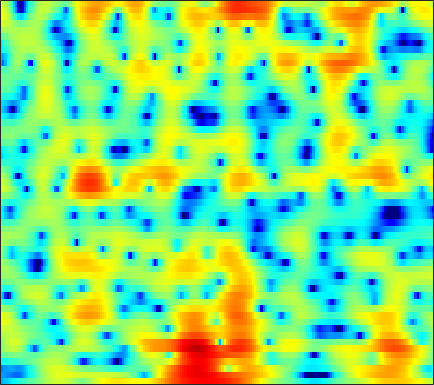

The data file committed next to this chart (first rows):
-9.3391, -8.8906, -8.1952, -7.4474, -6.9086, -6.2037, -5.532, -5.0632, -4.4782, -3.9297, -3.4132, -3.046, -2.5575, -2.0735, -1.7056, -1.1954, -0.66358, -0.25216, 0.30573, 0.86447, 1.4119, 1.7981, 2.265, 2.6672
-9.86, -10.12, -10.49, -10.9, -11.25, -11.76, -12.23, -12.44, -12.32, -11.55, -10.25, -9.075, -7.442, -5.851, -4.733, -3.362, -2.124, -1.278, -0.2529, 0.6617, 1.47, 2.01, 2.644, 3.181
-11.51, -10.72, -10.01, -9.641, -9.543, -9.632, -9.919, -10.18, -10.4, -10.24, -9.458, -8.516, -6.974, -5.362, -4.194, -2.747, -1.454, -0.5859, 0.4422, 1.325, 2.07, 2.542, 3.062, 3.463
-5.562, -5.176, -4.704, -4.283, -4.007, -3.689, -3.421, -3.242, -3.007, -2.756, -2.457, -2.194, -1.788, -1.327, -0.9653, -0.4593, 0.05374, 0.4329, 0.9199, 1.369, 1.765, 2.02, 2.3, 2.499
-1.626, -1.332, -0.9734, -0.6653, -0.4832, -0.316, -0.2447, -0.2505, -0.3447, -0.5181, -0.7541, -0.9556, -1.219, -1.44, -1.546, -1.561, -1.404, -1.182, -0.7762, -0.2977, 0.1937, 0.5422, 0.9586, 1.298
-0.2177, 0.6016, 1.508, 2.187, 2.537, 2.791, 2.808, 2.662, 2.234, 1.505, 0.3999, -0.7311, -2.771, -5.684, -8.721, -13.59, -12.4, -8.884, -5.436, -3.155, -1.639, -0.8641, -0.1837, 0.182
-0.5643, 0.7037, 1.996, 2.898, 3.364, 3.732, 3.843, 3.765, 3.449, 2.883, 2.073, 1.323, 0.1696, -1.041, -1.856, -2.629, -2.874, -2.727, -2.33, -1.934, -1.711, -1.749, -2.137, -3
1.397, 1.792, 2.243, 2.578, 2.749, 2.859, 2.823, 2.705, 2.443, 2.082, 1.657, 1.303, 0.7886, 0.2593, -0.1337, -0.6318, -1.069, -1.353, -1.736, -2.132, -2.589, -2.985, -3.581, -4.235
3.28, 3.274, 3.217, 3.092, 2.95, 2.704, 2.386, 2.109, 1.704, 1.277, 0.8436, 0.5193, 0.09688, -0.32, -0.6326, -1.054, -1.514, -1.896, -2.468, -3.116, -3.839, -4.391, -5.084, -5.604
5.002, 4.793, 4.428, 3.956, 3.519, 2.832, 2.042, 1.399, 0.5094, -0.3537, -1.079, -1.455, -1.689, -1.684, -1.6, -1.507, -1.565, -1.754, -2.239, -3.058, -4.31, -5.637, -8.255, -12.53
4.727, 4.464, 3.985, 3.343, 2.713, 1.653, 0.2605, -1.077, -3.438, -6.809, -11.69, -14.52, -10.76, -6.639, -4.553, -2.663, -1.508, -0.9931, -0.6791, -0.7453, -1.143, -1.615, -2.396, -3.085
1.149, 0.9402, 0.5769, 0.1415, -0.2375, -0.8505, -1.623, -2.325, -3.388, -4.508, -5.442, -5.681, -5.04, -3.729, -2.696, -1.497, -0.545, 0.006022, 0.5006, 0.7384, 0.802, 0.7782, 0.7259, 0.6839
-3.126, -3.721, -4.431, -4.726, -4.545, -3.92, -3.139, -2.574, -1.908, -1.345, -0.8286, -0.4316, 0.1279, 0.6706, 1.07, 1.552, 1.939, 2.147, 2.283, 2.263, 2.091, 1.867, 1.458, 0.9304
-6.565, -8.982, -14.98, -32.62, -15.21, -8.48, -4.831, -2.952, -1.134, 0.1683, 1.178, 1.796, 2.44, 2.91, 3.188, 3.479, 3.64, 3.649, 3.529, 3.267, 2.803, 2.277, 1.291, -0.07517
-3.823, -4.178, -4.555, -4.552, -4.121, -3.145, -2.008, -1.184, -0.1993, 0.6116, 1.256, 1.629, 1.988, 2.257, 2.399, 2.51, 2.545, 2.522, 2.436, 2.232, 1.887, 1.526, 0.8542, -0.06597
-1.242, -1.031, -0.8032, -0.6073, -0.4668, -0.2662, -0.05482, 0.07043, 0.1779, 0.2388, 0.1978, 0.09678, -0.07525, -0.2496, -0.3825, -0.5407, -0.6073, -0.5608, -0.4171, -0.2251, -0.009805, 0.158, 0.3538, 0.4518
0.7515, 0.8922, 0.9775, 0.9821, 0.9047, 0.7168, 0.4412, 0.1729, -0.304, -0.9397, -1.745, -2.436, -3.467, -4.658, -5.543, -6.488, -6.932, -6.811, -6.09, -4.868, -3.454, -2.439, -1.175, -0.03421
1.79, 1.687, 1.414, 1.064, 0.7538, 0.2606, -0.3462, -0.8561, -1.695, -2.81, -4.183, -5.465, -7.684, -10.66, -13.42, -18.61, -27.83, -24.87, -17.22, -12.35, -8.467, -6.117, -3.479, -1.279
1.764, 1.231, 0.4056, -0.4945, -1.104, -1.788, -2.353, -2.76, -3.334, -4.109, -5.288, -6.512, -8.554, -11.29, -14.04, -18.24, -23.21, -26.63, -22.49, -15.58, -10.42, -7.384, -4.075, -1.377
1.139, -0.1833, -2.453, -5.431, -7.822, -9.198, -7.642, -6.25, -4.916, -4.264, -4.333, -4.705, -5.571, -7.003, -8.227, -9.84, -11.3, -11.6, -10.65, -8.639, -5.971, -4.076, -1.754, 0.3249
1.384, 0.1261, -2.008, -4.764, -6.872, -7.934, -6.474, -4.966, -3.417, -2.56, -2.18, -2.169, -2.533, -3.014, -3.476, -4.15, -4.568, -4.686, -4.546, -3.781, -2.738, -1.749, -0.3048, 1.088
2.193, 1.797, 1.196, 0.6135, 0.2265, -0.08531, -0.1559, -0.1264, -0.01997, -0.01455, -0.1295, -0.3815, -0.9283, -1.653, -2.434, -3.696, -5.149, -6.34, -7.548, -7.364, -5.824, -4.247, -2.142, -0.3362
1.701, 1.774, 1.739, 1.675, 1.613, 1.526, 1.464, 1.404, 1.286, 1.122, 0.8151, 0.473, -0.1362, -1.1, -2.009, -3.65, -6.062, -8.562, -13.5, -14.85, -9.594, -6.371, -3.357, -1.267
-0.05366, 0.07808, 0.1884, 0.2349, 0.288, 0.3724, 0.4656, 0.558, 0.6532, 0.7007, 0.6564, 0.5686, 0.3114, -0.09088, -0.478, -1.134, -1.84, -2.336, -2.771, -2.737, -2.242, -1.641, -0.752, 0.06191
-2.342, -2.567, -2.834, -3.032, -3.039, -2.802, -2.35, -1.899, -1.25, -0.6624, -0.1484, 0.1616, 0.45, 0.6708, 0.7311, 0.7688, 0.7772, 0.7732, 0.8357, 0.9086, 1.064, 1.212, 1.396, 1.541
-4.791, -5.967, -7.958, -10.05, -10.92, -9.942, -7.575, -5.884, -3.964, -2.455, -1.262, -0.561, 0.2074, 0.8152, 1.175, 1.589, 1.908, 2.107, 2.324, 2.477, 2.592, 2.621, 2.597, 2.483
-5.034, -6.493, -9.246, -12.81, -14.87, -12.9, -9.348, -7.177, -5.025, -3.404, -2.162, -1.403, -0.5063, 0.205, 0.7195, 1.306, 1.801, 2.123, 2.436, 2.694, 2.823, 2.853, 2.811, 2.652
-2.199, -2.759, -3.598, -4.3, -4.642, -4.758, -4.521, -4.253, -3.809, -3.363, -2.937, -2.544, -1.971, -1.252, -0.6601, 0.1168, 0.8664, 1.342, 1.857, 2.181, 2.32, 2.339, 2.237, 2.05
1.216, 0.9907, 0.5746, 0.02735, -0.411, -1.055, -1.717, -2.291, -3.133, -4.136, -5.199, -5.754, -5.898, -4.673, -3.354, -1.571, 0.01555, 0.9067, 1.793, 2.197, 2.241, 2.023, 1.423, 0.6257
3.745, 3.513, 3.018, 2.25, 1.566, 0.4606, -0.7797, -1.82, -3.444, -5.541, -8.708, -12.96, -22.28, -10.92, -6.299, -2.364, 0.1682, 1.456, 2.531, 2.945, 2.767, 2.148, 0.6453, -1.882
3.495, 3.093, 2.217, 1.006, -0.1657, -1.966, -4.014, -5.365, -6.631, -6.919, -6.712, -6.162, -5.221, -3.533, -2.212, -0.3118, 1.232, 2.145, 2.9, 3.205, 2.942, 2.447, 1.322, -0.2762
2.49, 1.969, 0.8886, -0.6306, -2.223, -5.068, -9.705, -15.72, -25.29, -12.14, -7.421, -5.127, -2.85, -1.056, 0.08775, 1.451, 2.521, 3.146, 3.711, 3.947, 3.831, 3.525, 2.815, 1.732
-0.08062, -0.4172, -1.079, -1.96, -2.799, -4.059, -5.361, -6.105, -6.434, -5.773, -4.534, -3.437, -2.078, -0.7649, 0.1177, 1.194, 2.068, 2.601, 3.131, 3.421, 3.504, 3.36, 2.958, 2.261
-3.874, -3.735, -3.586, -3.631, -3.74, -4.027, -4.313, -4.509, -4.588, -4.452, -4.026, -3.591, -2.789, -1.896, -1.145, -0.241, 0.635, 1.196, 1.822, 2.273, 2.573, 2.669, 2.672, 2.534
-8.044, -6.642, -5.377, -4.661, -4.415, -4.417, -4.701, -5.058, -5.63, -6.17, -6.386, -6.209, -5.34, -4.145, -3.108, -1.832, -0.6594, 0.08693, 0.9367, 1.612, 2.113, 2.438, 2.751, 2.969
-7.149, -5.698, -4.38, -3.654, -3.49, -3.679, -4.431, -5.396, -7.435, -10.69, -15.9, -17.42, -11.97, -7.491, -5.283, -3.062, -1.542, -0.6617, 0.2132, 0.9238, 1.509, 1.921, 2.443, 2.929
-2.262, -1.86, -1.39, -1.17, -1.179, -1.49, -2.187, -2.963, -4.38, -6.135, -7.64, -7.91, -6.679, -4.823, -3.634, -2.36, -1.629, -1.342, -1.265, -1.321, -1.192, -0.8666, -0.011, 1.127
-0.07833, 0.1269, 0.2937, 0.3671, 0.3571, 0.2126, -0.036, -0.2869, -0.6635, -1.016, -1.26, -1.279, -1.219, -1.06, -0.9713, -1.095, -1.581, -2.358, -4.09, -7.163, -12.14, -13.07, -7.307, -2.989
-0.5865, -0.4556, -0.3528, -0.2821, -0.2612, -0.2268, -0.1776, -0.1456, -0.0762, 0.01995, 0.1344, 0.2176, 0.3014, 0.3033, 0.2318, -0.08656, -0.6766, -1.359, -2.635, -4.245, -5.586, -5.64, -4.107, -2.008
-2.631, -2.677, -2.773, -2.869, -2.921, -2.837, -2.597, -2.311, -1.806, -1.228, -0.6461, -0.2623, 0.2208, 0.575, 0.7589, 0.8878, 0.8566, 0.762, 0.573, 0.3598, 0.2942, 0.3465, 0.6242, 1.025
-5.346, -5.765, -6.519, -7.486, -8.145, -8.544, -8.009, -7.051, -5.483, -3.939, -2.547, -1.659, -0.6043, 0.2683, 0.7973, 1.416, 1.868, 2.135, 2.395, 2.569, 2.686, 2.738, 2.74, 2.669
-7.519, -8.119, -9.704, -12.61, -16.37, -30.72, -19.63, -13.82, -9.499, -6.725, -4.672, -3.363, -1.917, -0.6207, 0.2286, 1.221, 2.071, 2.587, 3.131, 3.521, 3.716, 3.767, 3.667, 3.384
-7.069, -7.177, -7.85, -8.939, -9.784, -10.6, -10.45, -9.746, -8.619, -7.471, -6.297, -5.29, -3.812, -2.218, -1, 0.4502, 1.728, 2.517, 3.346, 3.907, 4.206, 4.254, 4.112, 3.704
-4.15, -4.029, -4.117, -4.445, -4.824, -5.438, -6.149, -6.842, -8.104, -9.814, -11.55, -11.56, -8.68, -5.215, -2.903, -0.4711, 1.392, 2.496, 3.579, 4.288, 4.676, 4.733, 4.532, 4.004
-1.508, -1.456, -1.542, -1.826, -2.195, -2.842, -3.776, -4.761, -6.484, -8.968, -11.9, -12.4, -9.133, -5.348, -3.048, -0.6025, 1.221, 2.289, 3.365, 4.072, 4.432, 4.496, 4.257, 3.687
-0.7009, -0.7158, -0.8335, -1.047, -1.256, -1.643, -2.167, -2.593, -3.22, -3.78, -4.058, -3.957, -3.336, -2.333, -1.468, -0.2248, 0.9022, 1.631, 2.456, 3.03, 3.315, 3.359, 3.17, 2.679
-0.8125, -0.8985, -0.954, -0.9582, -0.9439, -0.989, -1.097, -1.218, -1.466, -1.718, -1.936, -2.036, -1.988, -1.652, -1.25, -0.509, 0.3878, 1.058, 1.826, 2.419, 2.768, 2.823, 2.681, 2.239
-2.2, -2.414, -2.206, -1.613, -1.113, -0.4917, -0.06846, 0.02515, -0.09134, -0.5497, -1.348, -2.128, -3.294, -4.007, -3.744, -2.461, -0.6596, 0.6108, 1.964, 2.908, 3.463, 3.61, 3.448, 2.941
-9.781, -12.06, -8.863, -4.779, -2.629, -0.5826, 0.6526, 1.118, 1.245, 0.6894, -0.6375, -2.326, -6.251, -15.36, -16.46, -6.062, -1.389, 0.7554, 2.685, 3.823, 4.416, 4.545, 4.301, 3.666
-8.706, -9.359, -7.708, -4.966, -3.063, -1.096, 0.2517, 0.9125, 1.344, 1.308, 0.8734, 0.2955, -0.4956, -1.005, -0.9082, -0.1558, 0.9771, 1.804, 2.647, 3.142, 3.268, 3.149, 2.701, 1.899
-6.416, -5.516, -4.195, -2.796, -1.781, -0.563, 0.443, 1.033, 1.554, 1.866, 1.978, 1.981, 1.927, 1.887, 1.924, 2.016, 2.112, 2.17, 2.136, 1.968, 1.572, 1.117, 0.3373, -0.6923
-6.37, -4.584, -2.835, -1.444, -0.577, 0.3902, 1.158, 1.614, 2.093, 2.425, 2.627, 2.733, 2.765, 2.732, 2.653, 2.504, 2.249, 1.964, 1.48, 0.8218, -0.0001658, -0.7371, -1.903, -3.168
-2.746, -1.802, -0.7073, 0.1901, 0.7481, 1.337, 1.789, 2.052, 2.352, 2.554, 2.699, 2.756, 2.788, 2.736, 2.615, 2.345, 1.94, 1.507, 0.7463, -0.2855, -1.585, -2.728, -4.46, -6.317
1.186, 1.384, 1.637, 1.8, 1.859, 1.885, 1.874, 1.86, 1.833, 1.856, 1.928, 1.985, 2.093, 2.151, 2.151, 2.001, 1.656, 1.254, 0.4389, -0.7233, -2.336, -3.94, -6.667, -10.5
3.926, 3.696, 3.268, 2.71, 2.209, 1.477, 0.7239, 0.2083, -0.3479, -0.5752, -0.4687, -0.1648, 0.3411, 0.8907, 1.261, 1.608, 1.687, 1.561, 1.086, 0.2468, -1.004, -2.238, -4.368, -6.945
5.449, 4.875, 3.853, 2.558, 1.386, -0.4762, -2.673, -4.493, -6.685, -7.835, -7.012, -5.521, -3.398, -1.482, -0.3234, 0.9172, 1.761, 2.111, 2.273, 2.063, 1.495, 0.8807, -0.1589, -1.407
5.36, 4.565, 3.205, 1.367, -0.3615, -3.259, -7.028, -10.57, -17.11, -25, -17.8, -12.6, -7.79, -4.285, -2.308, -0.2603, 1.252, 2.057, 2.743, 3.046, 3.012, 2.779, 2.251, 1.485
3.942, 3.292, 2.05, 0.2893, -1.396, -4.314, -8.184, -12.03, -19.15, -30.51, -18.16, -13.25, -8.703, -5.317, -3.319, -1.212, 0.3791, 1.296, 2.151, 2.677, 2.918, 2.92, 2.707, 2.315
